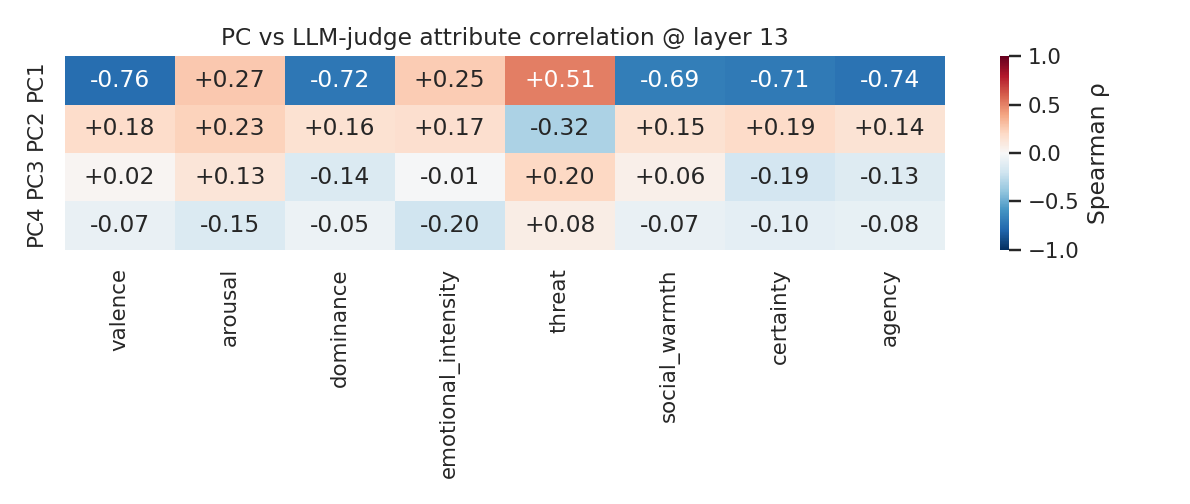

The file beside this chart, header and first rows:
, valence, arousal, dominance, emotional_intensity, threat, social_warmth, certainty, agency
PC1, -0.7634, 0.2664, -0.7248, 0.2535, 0.5143, -0.6901, -0.7088, -0.739
PC2, 0.1849, 0.2271, 0.1556, 0.1676, -0.3195, 0.1487, 0.1938, 0.1431
PC3, 0.02005, 0.1311, -0.1446, -0.01129, 0.204, 0.06011, -0.1871, -0.1328
PC4, -0.07197, -0.147, -0.05477, -0.2005, 0.07556, -0.07312, -0.0987, -0.08252
